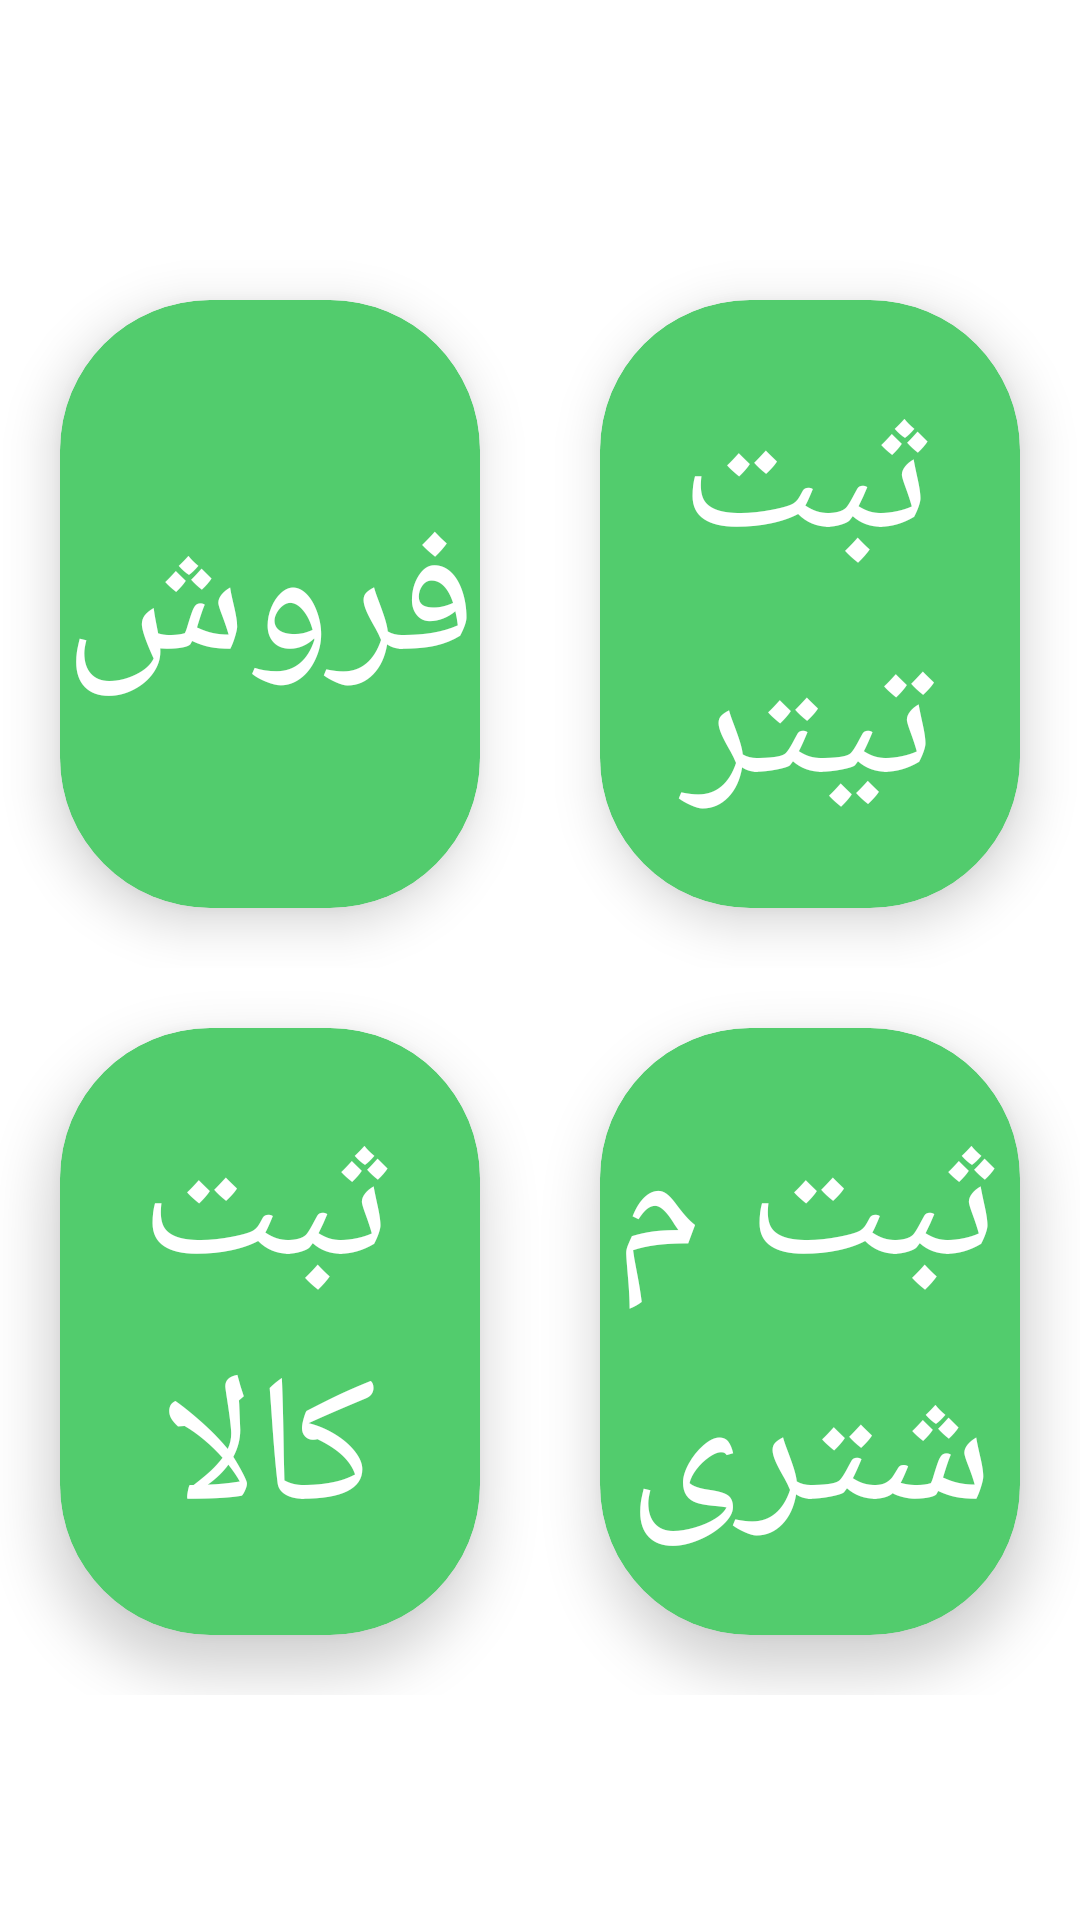

This screen was rendered from an Android layout file. Write that file and the resources it references.
<!-- AndroidManifest.xml: application theme Theme.Almas -->
<!-- res/layout/activity_main_menu2.xml -->
<?xml version="1.0" encoding="utf-8"?>
<LinearLayout xmlns:android="http://schemas.android.com/apk/res/android"
    xmlns:app="http://schemas.android.com/apk/res-auto"
    xmlns:tools="http://schemas.android.com/tools"
    android:layout_width="match_parent"
    android:layout_height="match_parent"
    android:orientation="vertical"
    android:background="@color/white"
    android:gravity="center">



        <LinearLayout
            android:layout_width="match_parent"
            android:layout_height="match_parent"
            android:orientation="vertical"
            android:layout_marginBottom="75dp"
            android:layout_marginTop="80dp"

            >

            <LinearLayout
                android:layout_width="match_parent"
                android:layout_height="match_parent"
                android:orientation="horizontal"
                android:layout_weight="1"
                >
                <androidx.cardview.widget.CardView
                    android:id="@+id/sale_btn"
                    android:layout_width="match_parent"
                    android:layout_height="match_parent"
                    android:layout_margin="20dp"
                    android:layout_weight="1"
                    android:backgroundTint="@color/lightGreen"
                    app:cardElevation="10dp"
                    app:cardCornerRadius="50dp"
                    >

                    <TextView
                        android:layout_width="match_parent"
                        android:layout_height="match_parent"
                        android:text="فروش"
                        android:textColor="@color/white"
                        android:textSize="60sp"
                        android:gravity="center"/>

                </androidx.cardview.widget.CardView>

                <androidx.cardview.widget.CardView
                    android:id="@+id/title_btn"
                    android:layout_width="match_parent"
                    android:layout_height="match_parent"
                    android:layout_margin="20dp"
                    android:layout_weight="1"
                    android:backgroundTint="@color/lightGreen"
                    app:cardElevation="10dp"
                    app:cardCornerRadius="50dp"
                    >

                    <TextView
                        android:layout_width="match_parent"
                        android:layout_height="match_parent"
                        android:text="ثبت تیتر"
                        android:textColor="@color/white"
                        android:textSize="60sp"
                        android:gravity="center"/>

                </androidx.cardview.widget.CardView>
            </LinearLayout>

            <LinearLayout
                android:layout_width="match_parent"
                android:layout_height="match_parent"
                android:orientation="horizontal"
                android:layout_weight="1"
                >
                <androidx.cardview.widget.CardView
                    android:layout_width="match_parent"
                    android:layout_height="match_parent"
                    android:layout_margin="20dp"
                    android:layout_weight="1"
                    android:backgroundTint="@color/lightGreen"
                    app:cardElevation="10dp"
                    app:cardCornerRadius="50dp"
                    >

                    <TextView
                        android:layout_width="match_parent"
                        android:layout_height="match_parent"
                        android:text="ثبت کالا"
                        android:textColor="@color/white"
                        android:textSize="60sp"
                        android:gravity="center"/>

                </androidx.cardview.widget.CardView>
                <androidx.cardview.widget.CardView
                    android:layout_width="match_parent"
                    android:layout_height="match_parent"
                    android:layout_margin="20dp"
                    android:layout_weight="1"
                    android:backgroundTint="@color/lightGreen"
                    app:cardElevation="10dp"
                    app:cardCornerRadius="50dp"
                    >

                    <TextView
                        android:layout_width="match_parent"
                        android:layout_height="match_parent"
                        android:text="ثبت مشتری"
                        android:textColor="@color/white"
                        android:textSize="60sp"
                        android:gravity="center"/>

                </androidx.cardview.widget.CardView>
            </LinearLayout>

        </LinearLayout>

</LinearLayout>
<!-- resources referenced by this layout -->
<resources>
  <color name="lightGreen">#52CC6D</color>
  <color name="white">#FFFFFFFF</color>
  <style name="Theme.Almas" parent="Base.Theme.Almas" />
  <style name="Base.Theme.Almas" parent="Theme.Material3.DayNight.NoActionBar">
          
           <item name="colorPrimary">@color/lightGreen</item>
           <item name="colorPrimaryDark">@color/darkGreen</item>
           <item name="fontFamily">@font/b_yekan</item>
      </style>
</resources>
